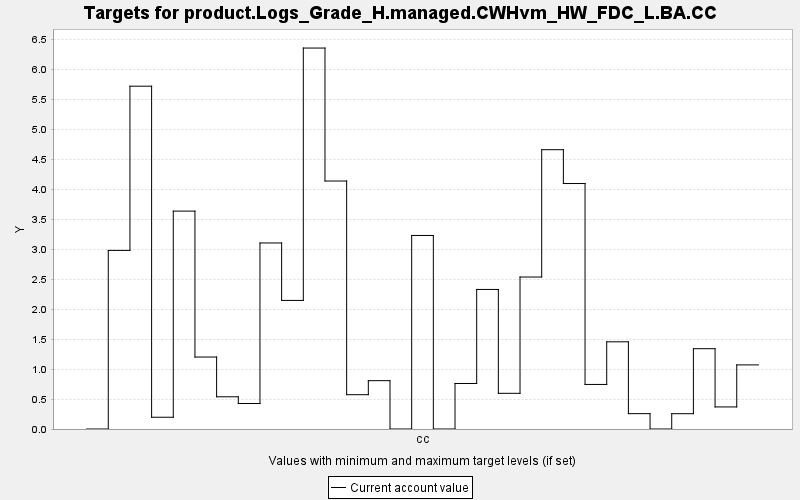

The table this chart was drawn from, first rows:
TARGET, PERIOD, YEAR, PERIODWIDTH, MINIMUM, MAXIMUM, MINWEIGHT, MAXWEIGHT, CURRENT, SUMMARY
product.Logs_Grade_H.managed.CWHvm_HW_FD…, 0, 0, 10.0, 0.0, 10000, 1.0, 1.0, 0.0, 0.0
product.Logs_Grade_H.managed.CWHvm_HW_FD…, 1, 10, 10.0, 0.0, 10000, 1.0, 1.0, 2.978, 0.0
product.Logs_Grade_H.managed.CWHvm_HW_FD…, 2, 20, 10.0, 0.0, 10000, 1.0, 1.0, 5.716, 0.0
product.Logs_Grade_H.managed.CWHvm_HW_FD…, 3, 30, 10.0, 0.0, 10000, 1.0, 1.0, 0.196, 0.0
product.Logs_Grade_H.managed.CWHvm_HW_FD…, 4, 40, 10.0, 0.0, 10000, 1.0, 1.0, 3.633, 0.0
product.Logs_Grade_H.managed.CWHvm_HW_FD…, 5, 50, 10.0, 0.0, 10000, 1.0, 1.0, 1.2, 0.0
product.Logs_Grade_H.managed.CWHvm_HW_FD…, 6, 60, 10.0, 0.0, 10000, 1.0, 1.0, 0.537, 0.0
product.Logs_Grade_H.managed.CWHvm_HW_FD…, 7, 70, 10.0, 0.0, 10000, 1.0, 1.0, 0.425, 0.0
product.Logs_Grade_H.managed.CWHvm_HW_FD…, 8, 80, 10.0, 0.0, 10000, 1.0, 1.0, 3.102, 0.0
product.Logs_Grade_H.managed.CWHvm_HW_FD…, 9, 90, 10.0, 0.0, 10000, 1.0, 1.0, 2.144, 0.0
product.Logs_Grade_H.managed.CWHvm_HW_FD…, 10, 100, 10.0, 0.0, 10000, 1.0, 1.0, 6.352, 0.0
product.Logs_Grade_H.managed.CWHvm_HW_FD…, 11, 110, 10.0, 0.0, 10000, 1.0, 1.0, 4.135, 0.0
product.Logs_Grade_H.managed.CWHvm_HW_FD…, 12, 120, 10.0, 0.0, 10000, 1.0, 1.0, 0.572, 0.0
product.Logs_Grade_H.managed.CWHvm_HW_FD…, 13, 130, 10.0, 0.0, 10000, 1.0, 1.0, 0.806, 0.0
product.Logs_Grade_H.managed.CWHvm_HW_FD…, 14, 140, 10.0, 0.0, 10000, 1.0, 1.0, 0.0, 0.0
product.Logs_Grade_H.managed.CWHvm_HW_FD…, 15, 150, 10.0, 0.0, 10000, 1.0, 1.0, 3.227, 0.0
product.Logs_Grade_H.managed.CWHvm_HW_FD…, 16, 160, 10.0, 0.0, 10000, 1.0, 1.0, 0.0, 0.0
product.Logs_Grade_H.managed.CWHvm_HW_FD…, 17, 170, 10.0, 0.0, 10000, 1.0, 1.0, 0.759, 0.0
product.Logs_Grade_H.managed.CWHvm_HW_FD…, 18, 180, 10.0, 0.0, 10000, 1.0, 1.0, 2.327, 0.0
product.Logs_Grade_H.managed.CWHvm_HW_FD…, 19, 190, 10.0, 0.0, 10000, 1.0, 1.0, 0.595, 0.0
product.Logs_Grade_H.managed.CWHvm_HW_FD…, 20, 200, 10.0, 0.0, 10000, 1.0, 1.0, 2.534, 0.0
product.Logs_Grade_H.managed.CWHvm_HW_FD…, 21, 210, 10.0, 0.0, 10000, 1.0, 1.0, 4.657, 0.0
product.Logs_Grade_H.managed.CWHvm_HW_FD…, 22, 220, 10.0, 0.0, 10000, 1.0, 1.0, 4.093, 0.0
product.Logs_Grade_H.managed.CWHvm_HW_FD…, 23, 230, 10.0, 0.0, 10000, 1.0, 1.0, 0.743, 0.0
product.Logs_Grade_H.managed.CWHvm_HW_FD…, 24, 240, 10.0, 0.0, 10000, 1.0, 1.0, 1.454, 0.0
product.Logs_Grade_H.managed.CWHvm_HW_FD…, 25, 250, 10.0, 0.0, 10000, 1.0, 1.0, 0.256, 0.0
product.Logs_Grade_H.managed.CWHvm_HW_FD…, 26, 260, 10.0, 0.0, 10000, 1.0, 1.0, 0.0, 0.0
product.Logs_Grade_H.managed.CWHvm_HW_FD…, 27, 270, 10.0, 0.0, 10000, 1.0, 1.0, 0.255, 0.0
product.Logs_Grade_H.managed.CWHvm_HW_FD…, 28, 280, 10.0, 0.0, 10000, 1.0, 1.0, 1.339, 0.0
product.Logs_Grade_H.managed.CWHvm_HW_FD…, 29, 290, 10.0, 0.0, 10000, 1.0, 1.0, 0.368, 0.0
product.Logs_Grade_H.managed.CWHvm_HW_FD…, 30, 300, 10.0, 0.0, 10000, 1.0, 1.0, 1.069, 0.0
